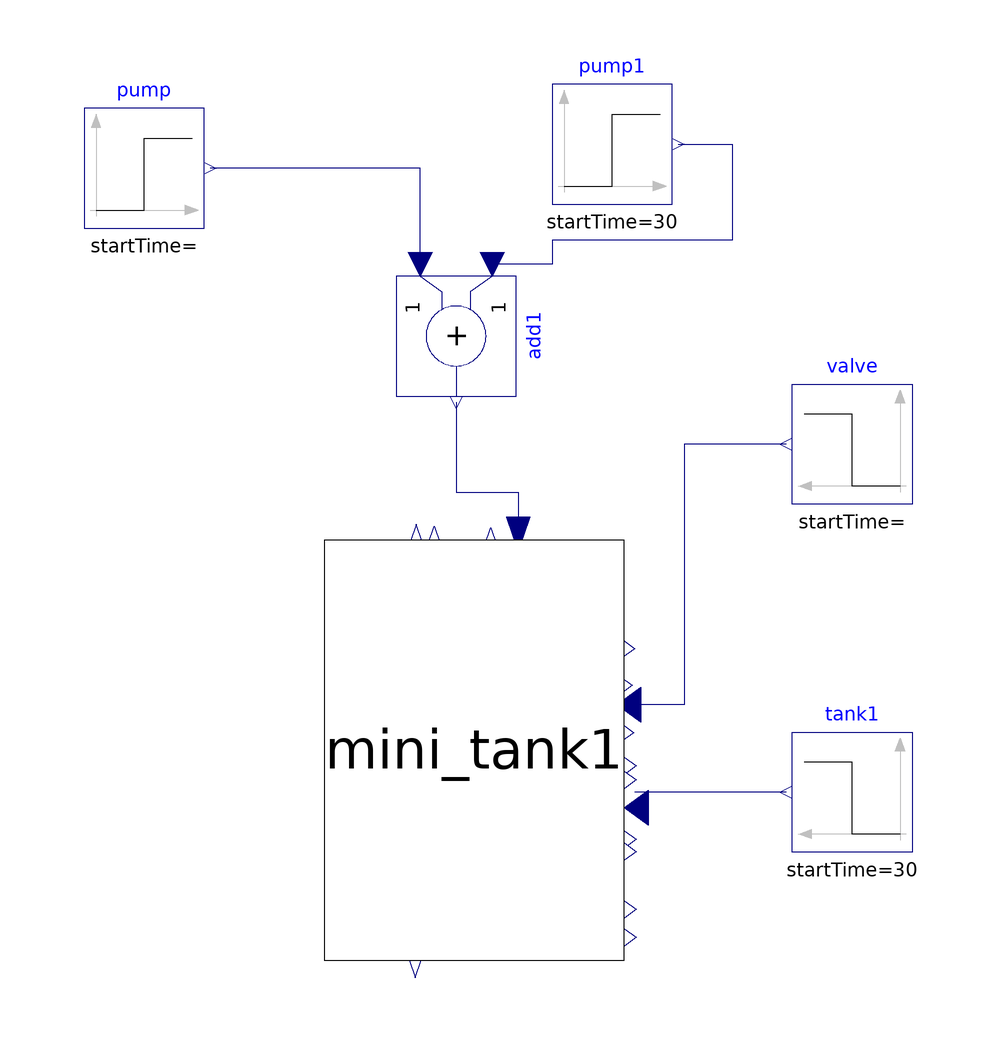

The Modelica model whose source follows is shown above as a component diagram (icons at their Placement, wires along their Line points).

model wrapper_mini_tank
  Modelica.Blocks.Sources.Step pump(height=1)
    annotation (Placement(transformation(extent={{-84,74},{-64,94}})));
  Modelica.Blocks.Sources.Step valve(height=0)
    annotation (Placement(transformation(extent={{54,28},{34,48}})));
  Modelica.Blocks.Sources.Step tank1(height=0,    startTime=30)
    annotation (Placement(transformation(extent={{54,-30},{34,-10}})));
  Modelica.Blocks.Math.Add add1 annotation (Placement(transformation(
        extent={{10,10},{-10,-10}},
        rotation=90,
        origin={-22,56})));
  Modelica.Blocks.Sources.Step pump1(height=0,    startTime=30)
    annotation (Placement(transformation(extent={{-6,78},{14,98}})));
  mini_tank mini_tank1
    annotation (Placement(transformation(extent={{-44,-48},{6,22}})));
equation
  connect(add1.u2, pump.y)
    annotation (Line(points={{-28,68},{-28,84},{-63,84}}, color={0,0,127}));
  connect(pump1.y, add1.u1) annotation (Line(points={{15,88},{24,88},{24,72},{
          -6,72},{-6,68},{-16,68}}, color={0,0,127}));
  connect(add1.y, mini_tank1.w_p_4) annotation (Line(points={{-22,45},{-22,30},
          {-11.6,30},{-11.6,22.875}},
                                    color={0,0,127}));
  connect(valve.y, mini_tank1.w_v_5) annotation (Line(points={{33,38},{16,38},{
          16,-5.41667},{6.8,-5.41667}},
                              color={0,0,127}));
  connect(tank1.y, mini_tank1.w_v_7)
    annotation (Line(points={{33,-20},{7.8,-20}}, color={0,0,127}));
  annotation (
    Icon(coordinateSystem(preserveAspectRatio=false)),
    Diagram(coordinateSystem(preserveAspectRatio=false)),
    uses(mini_tank(version="1"), Modelica(version="4.0.0"),
      mini_tank_abs(version="1"),
      mini_tank_abs2(version="1")));
end wrapper_mini_tank;